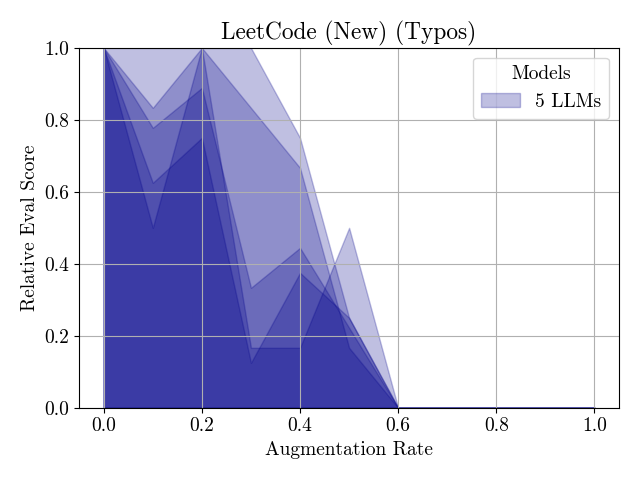

The data file committed next to this chart (first rows):
Augmentation Rate, Claude 3.5, DeepSeek V3, Gemini 2.0, Llama 3.3, GPT-4o-mini
0.0, 1.0, 1.0, 1.0, 1.0, 1.0
0.1, 0.5, 1.0, 0.625, 0.8333, 0.7778
0.2, 1.0, 1.0, 0.75, 1.0, 0.8889
0.3, 1.0, 0.8333, 0.125, 0.1667, 0.3333
0.4, 0.75, 0.6667, 0.375, 0.1667, 0.4444
0.5, 0.25, 0.1667, 0.25, 0.5, 0.2222
0.6, 0.0, 0.0, 0.0, 0.0, 0.0
0.7, 0.0, 0.0, 0.0, 0.0, 0.0
0.8, 0.0, 0.0, 0.0, 0.0, 0.0
0.9, 0.0, 0.0, 0.0, 0.0, 0.0
1.0, 0.0, 0.0, 0.0, 0.0, 0.0
